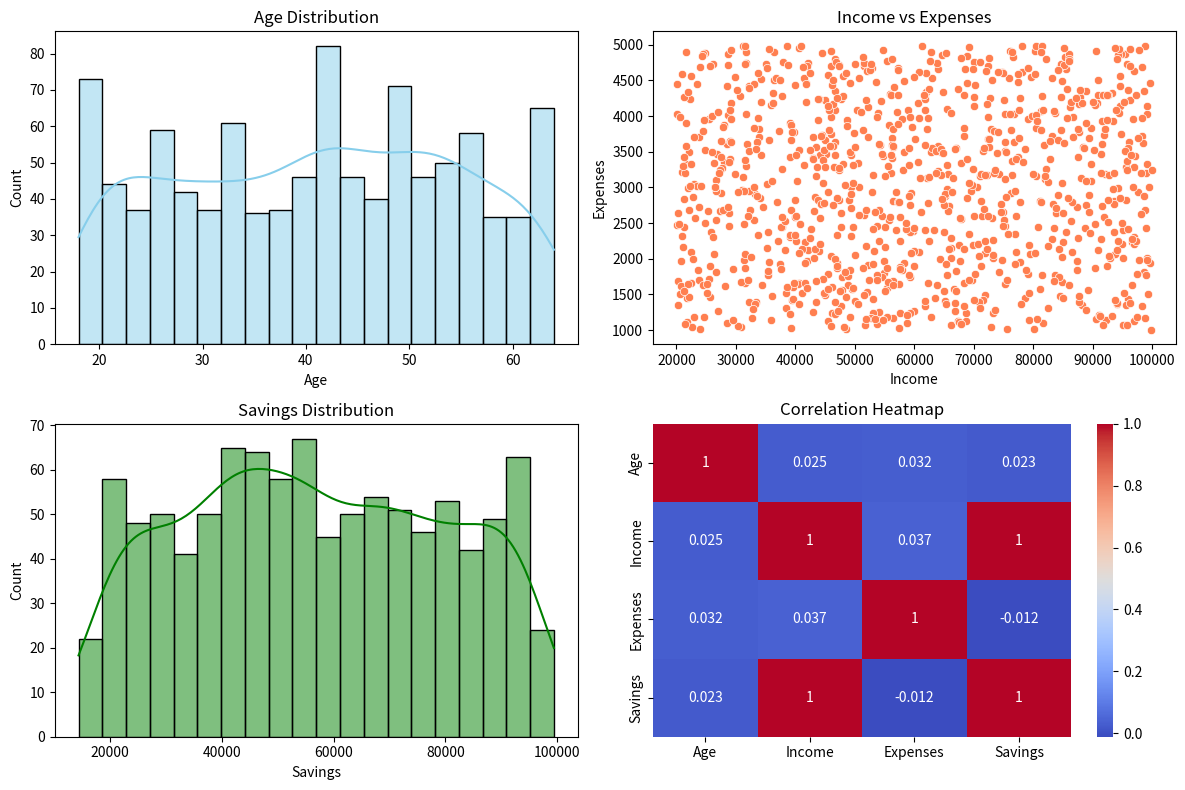

This figure's Python source:
#!/usr/bin/env python
# coding: utf-8

# In[1]:


# Import necessary libraries
import pandas as pd
import numpy as np
import matplotlib.pyplot as plt
import seaborn as sns

# Set random seed for reproducibility
np.random.seed(42)

# Generate synthetic data
data_size = 1000
age = np.random.randint(18, 65, data_size)
income = np.random.randint(20000, 100000, data_size)
expenses = np.random.randint(1000, 5000, data_size)
savings = income - expenses + np.random.normal(0, 1000, data_size)

# Create a DataFrame
df = pd.DataFrame({'Age': age, 'Income': income, 'Expenses': expenses, 'Savings': savings})

# Display the first few rows of the DataFrame
print("Generated Data:")
print(df.head())

# Check for missing values
print("\nMissing Values:")
print(df.isnull().sum())

# Visualize the data
plt.figure(figsize=(12, 8))

# Distribution of Age
plt.subplot(2, 2, 1)
sns.histplot(df['Age'], bins=20, kde=True, color='skyblue')
plt.title('Age Distribution')

# Income vs Expenses
plt.subplot(2, 2, 2)
sns.scatterplot(x='Income', y='Expenses', data=df, color='coral')
plt.title('Income vs Expenses')

# Savings Distribution
plt.subplot(2, 2, 3)
sns.histplot(df['Savings'], bins=20, kde=True, color='green')
plt.title('Savings Distribution')

# Correlation Heatmap
plt.subplot(2, 2, 4)
sns.heatmap(df.corr(), annot=True, cmap='coolwarm')
plt.title('Correlation Heatmap')

# Adjust layout for better visualization
plt.tight_layout()

# Show the plots
plt.show()


# In[ ]:




